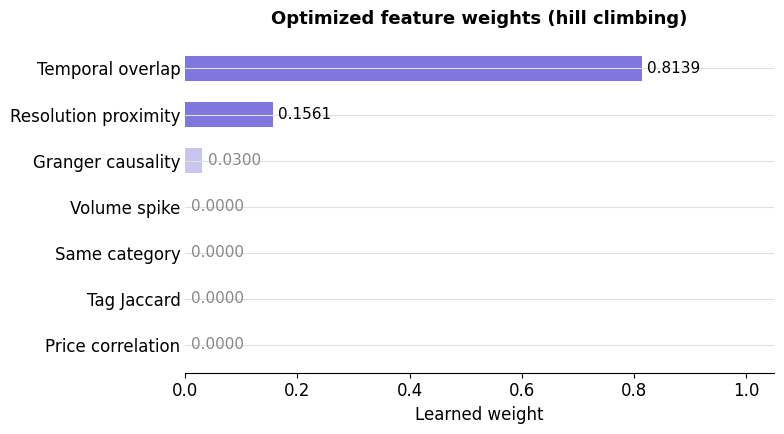
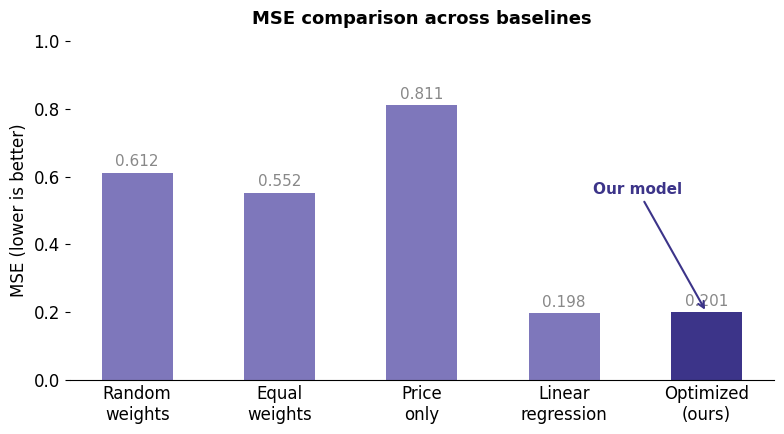

The script that saved these images, in order:
import matplotlib.pyplot as plt
import numpy as np

plt.rcParams.update({
    "font.family":  "DejaVu Sans",
    "font.size":    12,
    "axes.spines.top":    False,
    "axes.spines.right":  False,
    "axes.spines.left":   False,
    "axes.grid":          True,
    "grid.color":         "#e0e0e0",
    "grid.linewidth":     0.8,
})

# Chart 1: Feature Weights
features = [
    "Temporal overlap",
    "Resolution proximity",
    "Granger causality",
    "Price correlation",
    "Volume spike",
    "Same category",
    "Tag Jaccard",
]
weights = [0.8139, 0.1561, 0.0300, 0.0000, 0.0000, 0.0000, 0.0000]

# sort by weight descending
order = np.argsort(weights)[::-1]
features = [features[i] for i in order]
weights  = [weights[i]  for i in order]

LIGHT_PURPLE = "#C8C5EE"
DARK_PURPLE  = "#7F77DD"
colors = [DARK_PURPLE if w > 0.05 else LIGHT_PURPLE for w in weights]

fig, ax = plt.subplots(figsize=(8, 4.5))
ax.grid(axis="x")
bars = ax.barh(features[::-1], weights[::-1], color=colors[::-1], height=0.55)

# Value labels on bars
for bar, w in zip(bars, weights[::-1]):
    ax.text(
        bar.get_width() + 0.01,
        bar.get_y() + bar.get_height() / 2,
        f"{w:.4f}",
        va="center", ha="left", fontsize=11,
        color="black" if w > 0.05 else "#888"
    )

ax.set_xlim(0, 1.05)
ax.set_xlabel("Learned weight", fontsize=12)
ax.set_title("Optimized feature weights (hill climbing)", fontsize=13, fontweight="bold", pad=12)
ax.tick_params(axis="y", length=0)

plt.tight_layout()
plt.savefig("chart_weights.png", dpi=150, bbox_inches="tight")
plt.close()
print("Saved chart_weights.png")

# Chart 2: MSE Comparison
LIGHT_PURPLE = "#7E77BB"
DARK_PURPLE = "#3C3489"

models  = ["Random\nweights", "Equal\nweights", "Price\nonly", "Linear\nregression", "Optimized\n(ours)"]
mse     = [0.6117, 0.5525, 0.8109, 0.1977, 0.2006]
colors2 = [LIGHT_PURPLE, LIGHT_PURPLE, LIGHT_PURPLE, LIGHT_PURPLE, DARK_PURPLE]

fig, ax = plt.subplots(figsize=(8, 4.5))
bars2 = ax.bar(models, mse, color=colors2, width=0.5)

# Value labels on top of bars
for bar, m in zip(bars2, mse):
    ax.text(
        bar.get_x() + bar.get_width() / 2,
        bar.get_height() + 0.01,
        f"{m:.3f}",
        ha="center", va="bottom", fontsize=11,
        color="#3C3489" if bar.get_facecolor() == (0.498, 0.467, 0.867, 1.0) else "#888"
    )

ax.set_ylim(0, 1.0)
ax.set_ylabel("MSE (lower is better)", fontsize=12)
ax.set_title("MSE comparison across baselines", fontsize=13, fontweight="bold", pad=12)
ax.tick_params(axis="x", length=0)
ax.grid(axis="y")
ax.grid(axis="x", visible=False)

# arrow pointing to our model
ax.annotate(
    "Our model",
    xy=(4, 0.2006),
    xytext=(3.2, 0.55),
    arrowprops=dict(arrowstyle="->", color="#3C3489", lw=1.5),
    fontsize=11, color="#3C3489", fontweight="bold"
)

plt.tight_layout()
plt.savefig("chart_mse.png", dpi=150, bbox_inches="tight")
plt.close()
print("Saved chart_mse.png")
